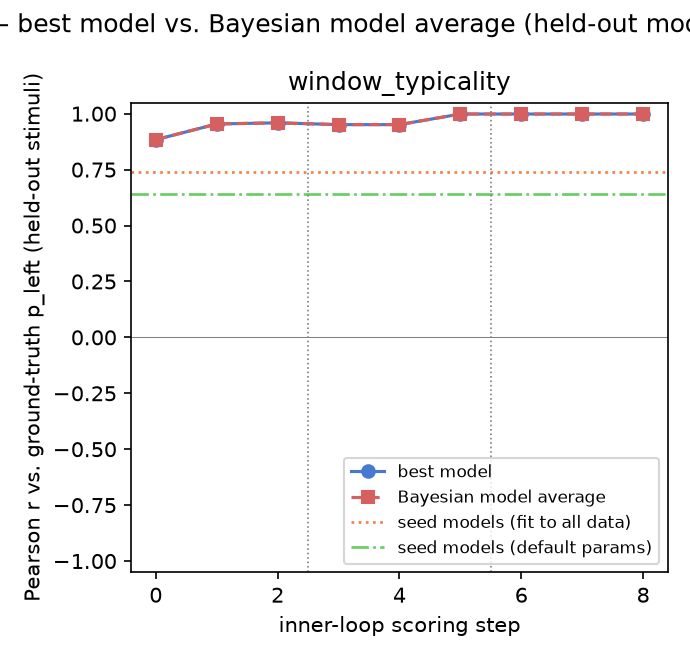

Source data for this figure (header and first rows):
gt_model, experiment, step, iteration, global_step, best_model, pearson_r, rmse, pearson_r_bma, rmse_bma
window_typicality, 1, 0, , 0, encoding_compressibility, 0.8838, 0.1691, 0.8838, 0.1691
window_typicality, 1, 1, 0, 1, iter0_candidate0, 0.9541, 0.1071, 0.9541, 0.1071
window_typicality, 1, 2, 1, 2, iter1_candidate0, 0.9592, 0.1105, 0.9592, 0.1105
window_typicality, 2, 0, , 3, absolute_max_run, 0.9511, 0.117, 0.9511, 0.117
window_typicality, 2, 1, 0, 4, absolute_max_run, 0.9511, 0.117, 0.9511, 0.117
window_typicality, 2, 2, 1, 5, iter1_candidate2, 0.9986, 0.01892, 0.9986, 0.01892
window_typicality, 3, 0, , 6, inner_loop_model, 0.9986, 0.01891, 0.9986, 0.01891
window_typicality, 3, 1, 0, 7, inner_loop_model, 0.9986, 0.01891, 0.9986, 0.01891
window_typicality, 3, 2, 1, 8, inner_loop_model, 0.9986, 0.01891, 0.9987, 0.0177
